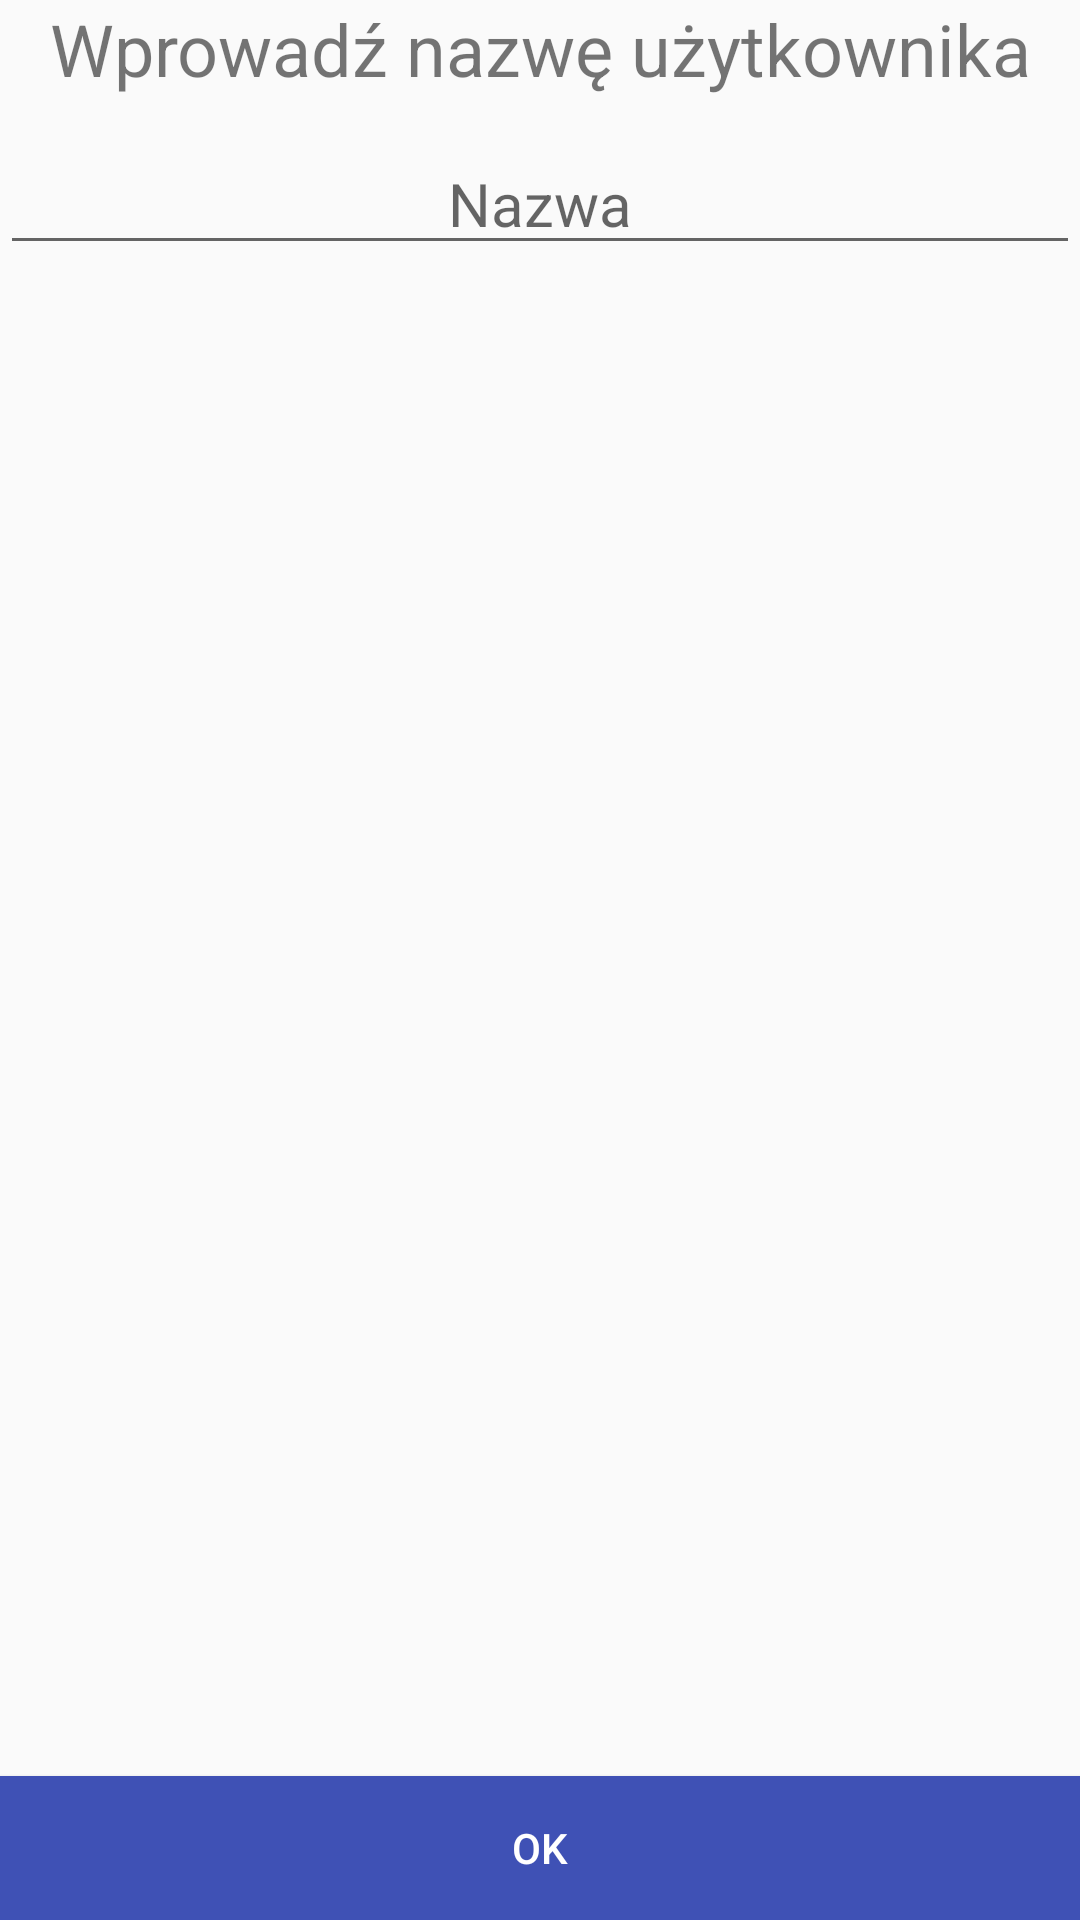

Reconstruct the res/layout file that produces this screen, plus the resources it refers to.
<!-- AndroidManifest.xml: application theme AppTheme -->
<!-- res/layout/insert_new_user_name.xml -->
<?xml version="1.0" encoding="utf-8"?>
<RelativeLayout xmlns:android="http://schemas.android.com/apk/res/android"
    android:orientation="vertical" android:layout_width="match_parent"
    android:layout_height="match_parent">

    <TextView
        android:id="@+id/textView3"
        android:layout_width="match_parent"
        android:layout_height="wrap_content"
        android:text="Wprowadź nazwę użytkownika"
        android:textAlignment="center"
        android:textSize="24sp" />

    <EditText
        android:id="@+id/et_name"
        android:layout_width="match_parent"
        android:layout_height="wrap_content"
        android:layout_below="@+id/textView3"
        android:layout_marginTop="12dp"
        android:hint="Nazwa"
        android:textAlignment="center"
        android:textSize="20sp" />

    <Button
        android:id="@+id/btn_ok"
        android:layout_width="match_parent"
        android:layout_height="wrap_content"
        android:layout_alignParentBottom="true"
        android:layout_alignParentLeft="true"
        android:layout_alignParentStart="true"
        android:background="@color/colorPrimary"
        android:text="OK"
        android:textColor="#fff" />
</RelativeLayout>
<!-- resources referenced by this layout -->
<resources>
  <color name="colorPrimary">#3f51b5</color>
  <style name="AppTheme" parent="Theme.AppCompat.Light.DarkActionBar">
          
          <item name="colorPrimary">@color/colorPrimary</item>
          <item name="colorPrimaryDark">@color/colorPrimaryDark</item>
          <item name="colorAccent">#136566</item>
      </style>
  <color name="colorPrimaryDark">#06145a</color>
</resources>
